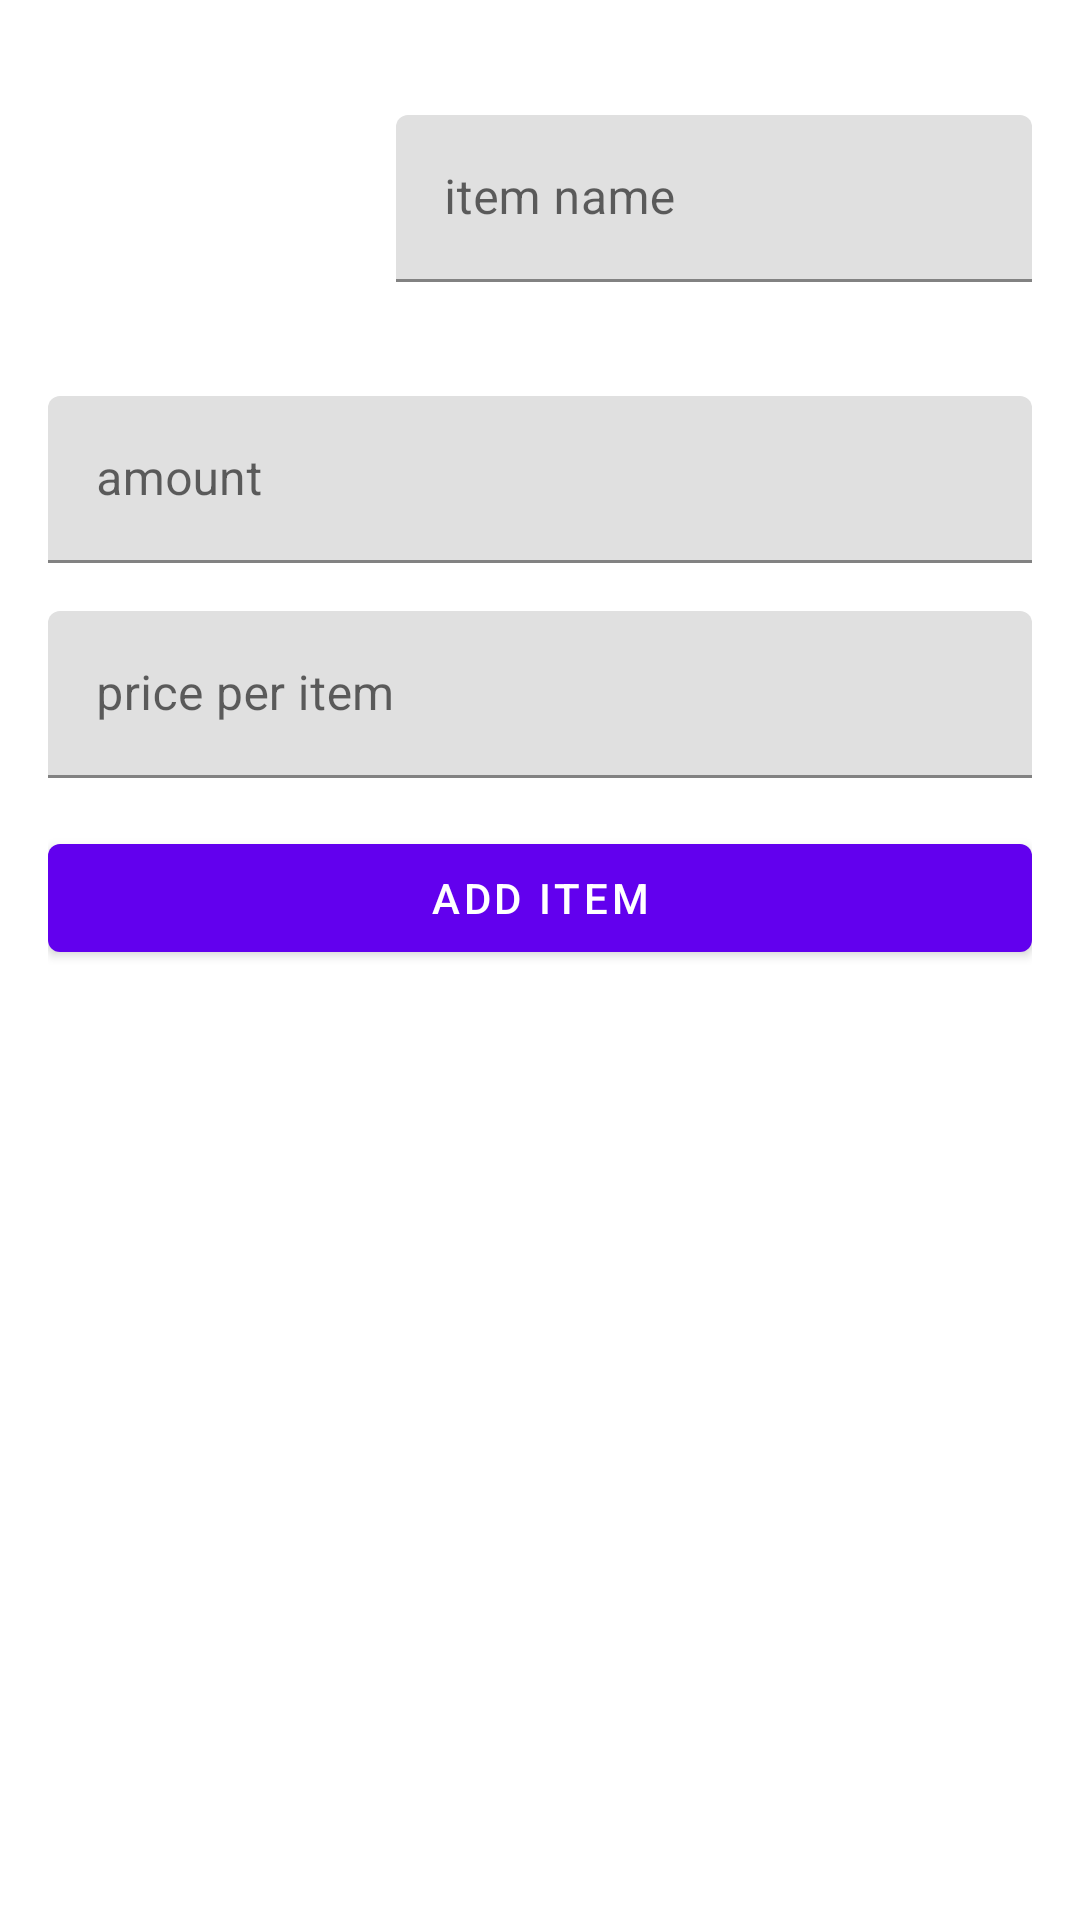

The Android layout XML behind this screen, and the referenced resources:
<!-- AndroidManifest.xml: application theme Theme.AndroidTesting -->
<!-- res/layout/fragment_add_shopping_item.xml -->
<?xml version="1.0" encoding="utf-8"?>
<androidx.constraintlayout.widget.ConstraintLayout xmlns:android="http://schemas.android.com/apk/res/android"
    xmlns:app="http://schemas.android.com/apk/res-auto"
    android:padding="16dp"
    android:layout_width="match_parent"
    android:layout_height="match_parent">

    <ImageView
        android:id="@+id/ivShoppingImage"
        android:layout_width="100dp"
        android:layout_height="100dp"
        android:src="@drawable/ic_image"
        android:scaleType="centerCrop"
        app:layout_constraintStart_toStartOf="parent"
        app:layout_constraintTop_toTopOf="parent" />

    <com.google.android.material.textfield.TextInputLayout
        android:id="@+id/itemNameInputLayout"
        android:layout_width="0dp"
        android:layout_height="wrap_content"
        android:layout_marginStart="16dp"
        android:hint="@string/hint_item_name"
        app:layout_constraintBottom_toBottomOf="@+id/ivShoppingImage"
        app:layout_constraintEnd_toEndOf="parent"
        app:layout_constraintStart_toEndOf="@+id/ivShoppingImage"
        app:layout_constraintTop_toTopOf="parent">

        <com.google.android.material.textfield.TextInputEditText
            android:id="@+id/etShoppingItemName"
            android:layout_width="match_parent"
            android:layout_height="match_parent" />

    </com.google.android.material.textfield.TextInputLayout>

    <com.google.android.material.textfield.TextInputLayout
        android:id="@+id/amountInputLayout"
        android:layout_width="match_parent"
        android:layout_height="wrap_content"
        android:layout_marginTop="16dp"
        android:hint="@string/hint_amount"
        app:layout_constraintStart_toStartOf="parent"
        app:layout_constraintTop_toBottomOf="@+id/ivShoppingImage">

        <com.google.android.material.textfield.TextInputEditText
            android:id="@+id/etShoppingItemAmount"
            android:layout_width="match_parent"
            android:layout_height="match_parent"
            android:inputType="number"/>

    </com.google.android.material.textfield.TextInputLayout>

    <com.google.android.material.textfield.TextInputLayout
        android:id="@+id/priceInputLayout"
        android:layout_width="match_parent"
        android:layout_height="wrap_content"
        android:hint="@string/hint_price"
        android:layout_marginTop="16dp"
        app:layout_constraintEnd_toEndOf="parent"
        app:layout_constraintHorizontal_bias="0.5"
        app:layout_constraintTop_toBottomOf="@+id/amountInputLayout">

        <com.google.android.material.textfield.TextInputEditText
            android:id="@+id/etShoppingItemPrice"
            android:layout_width="match_parent"
            android:layout_height="match_parent"
            android:inputType="number" />

    </com.google.android.material.textfield.TextInputLayout>

    <com.google.android.material.button.MaterialButton
        android:id="@+id/btnAddShoppingItem"
        android:layout_width="match_parent"
        android:layout_height="wrap_content"
        android:layout_marginTop="16dp"
        android:text="@string/action_add_item"
        app:layout_constraintEnd_toEndOf="parent"
        app:layout_constraintTop_toBottomOf="@+id/priceInputLayout"/>

</androidx.constraintlayout.widget.ConstraintLayout>
<!-- resources referenced by this layout -->
<resources>
  <string name="action_add_item">Add item</string>
  <string name="hint_amount">amount</string>
  <string name="hint_item_name">item name</string>
  <string name="hint_price">price per item</string>
  <style name="Theme.AndroidTesting" parent="Theme.MaterialComponents.DayNight.DarkActionBar">
          
          <item name="colorPrimary">@color/purple_500</item>
          <item name="colorPrimaryVariant">@color/purple_700</item>
          <item name="colorOnPrimary">@color/white</item>
          
          <item name="colorSecondary">@color/teal_200</item>
          <item name="colorSecondaryVariant">@color/teal_700</item>
          <item name="colorOnSecondary">@color/black</item>
          
          <item name="android:statusBarColor">?attr/colorPrimaryVariant</item>
          
      </style>
  <!-- not gathered from this repository: default colours our renderer supplied (Android Studio template values) -->
  <color name="purple_500">#FF6200EE</color>
  <color name="purple_700">#FF3700B3</color>
  <color name="teal_200">#FF03DAC5</color>
  <color name="teal_700">#FF018786</color>
  <color name="black">#FF000000</color>
  <color name="white">#FFFFFFFF</color>
</resources>
